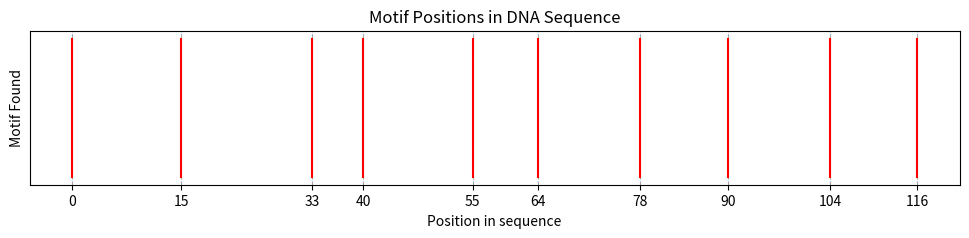

Python code for this plot:
from matplotlib import pyplot as plt

dna = 'ATGCGTACGTAGCTAATGGTCTGATCGTCGTACATGGTAGATGCTAGTCTCGTACATGGTAGCTATGAGTCTGATCGTATGCGTACGTATATGCGTCGTACGTGATGTACGTAGCTATGA'

motif = 'ATG'
positions = []
    
def find_motifs(dna,motif):
    for i in range(len(dna) - len(motif) + 1): # dizi indekslemesi 0 dan başlar
        if dna[i:i+len(motif)] == motif: # 0'dan 3'e kadar olan kısmı motife eşit mi
            positions.append(i) # eşitse indeksi ekle     
    return positions

print(find_motifs(dna,motif))

#figure yeni bir grafik çerçevesi oluşturur
#figsize çerçeve boyutunu belirler.(genişlik, yükseklik)
plt.figure(figsize=(12, 2))

plt.vlines(x = positions, ymin=0,ymax=100,colors='red')
plt.title('Motif Positions in DNA Sequence')
plt.xlabel('Position in sequence')
plt.ylabel('Motif Found')
plt.yticks([])
plt.xticks(positions)
plt.grid(True,axis='x',linestyle='--',color='gray',alpha=0.7)
plt.show()

